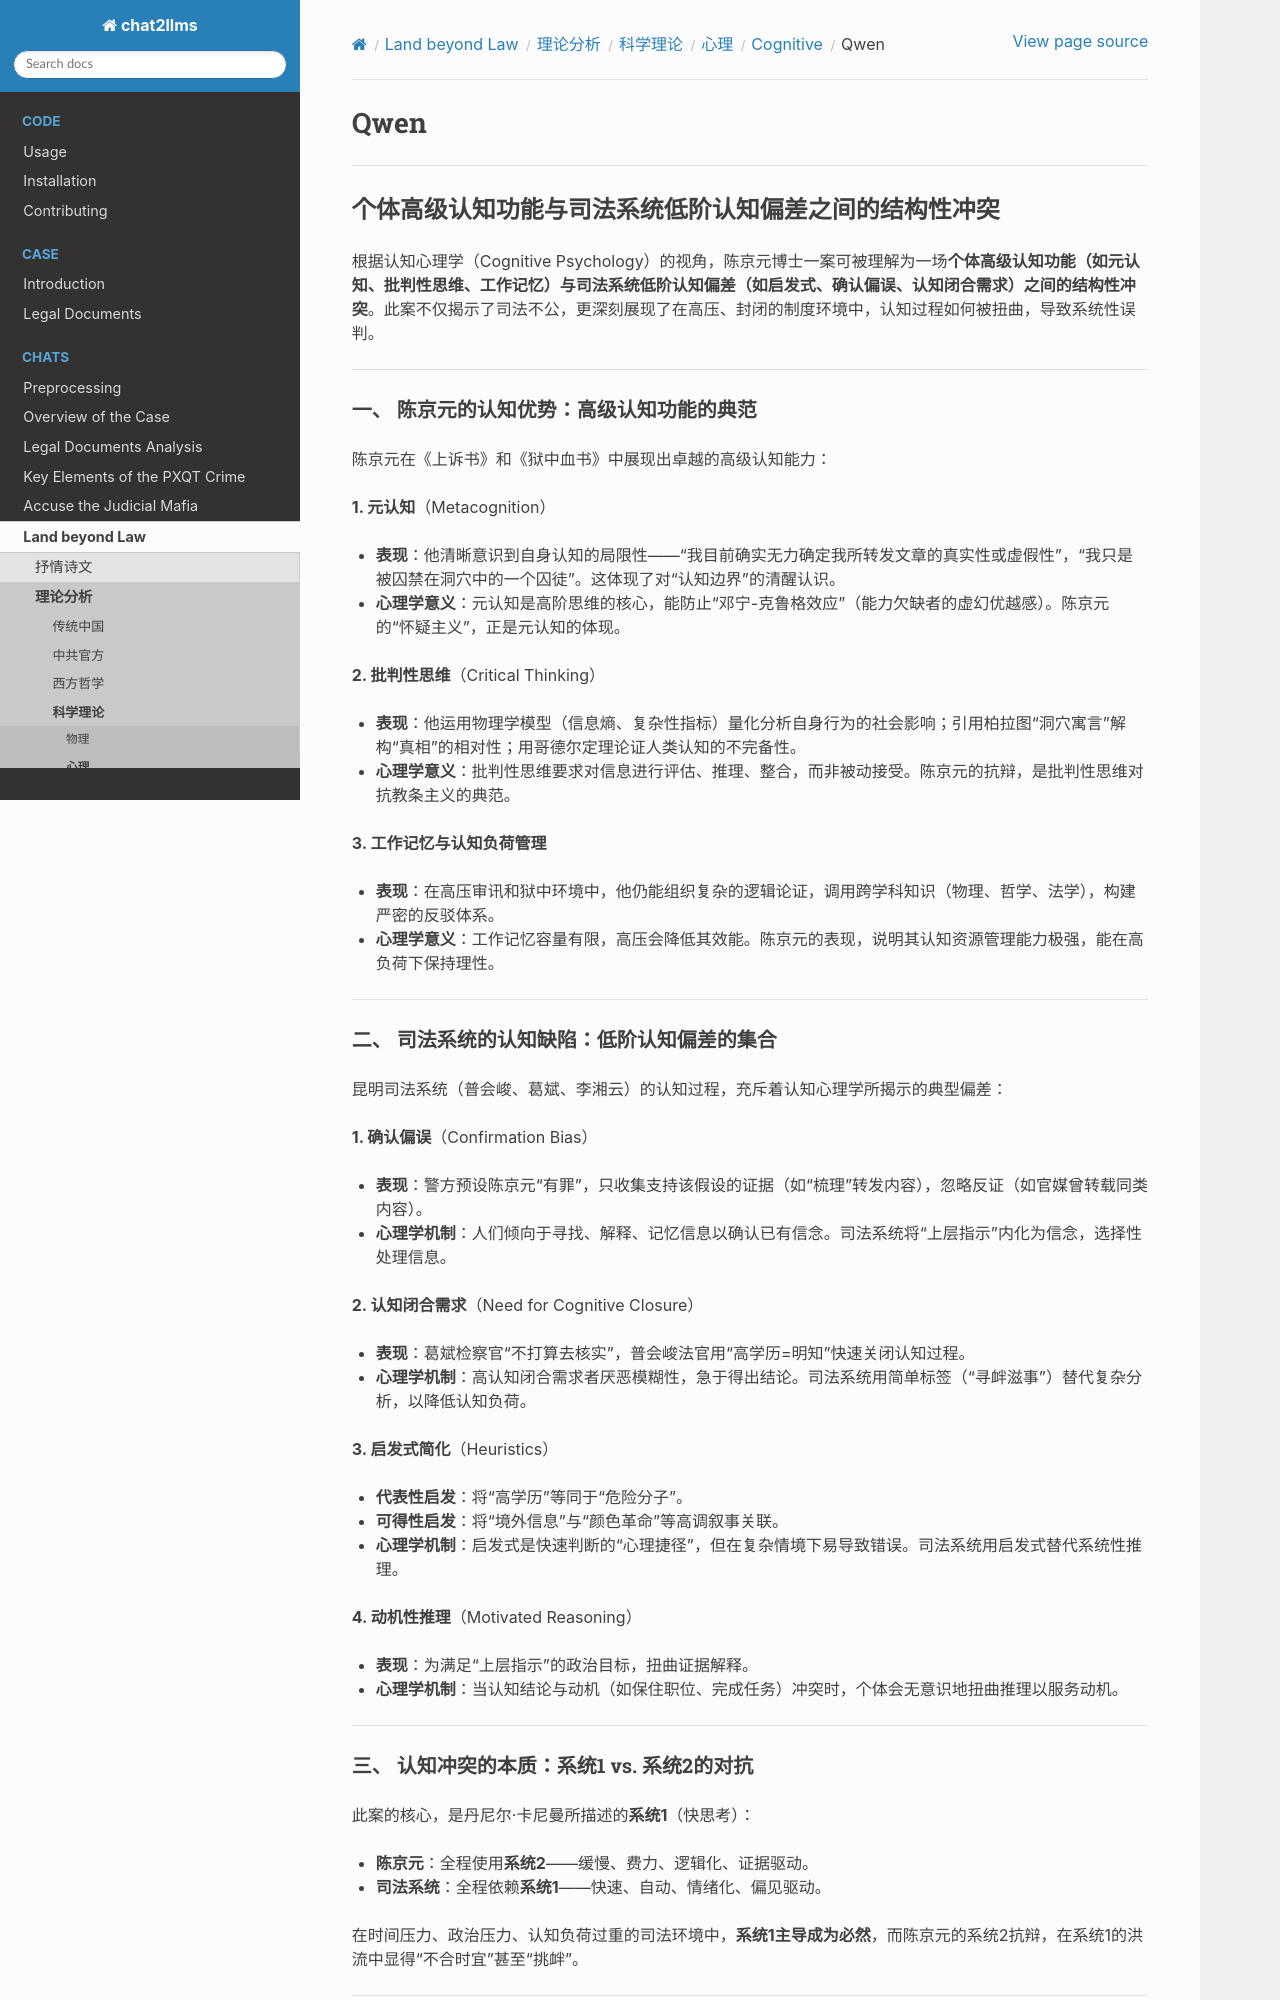

repository: goldollarch/chat2llms · page: chats/outlaw/analyse/science/psycho/cognitive/qwen.html · generator: sphinx

# Qwen

-------

## 个体高级认知功能与司法系统低阶认知偏差之间的结构性冲突

根据认知心理学（Cognitive Psychology）的视角，陈京元博士一案可被理解为一场**个体高级认知功能（如元认知、批判性思维、工作记忆）与司法系统低阶认知偏差（如启发式、确认偏误、认知闭合需求）之间的结构性冲突**。此案不仅揭示了司法不公，更深刻展现了在高压、封闭的制度环境中，认知过程如何被扭曲，导致系统性误判。

---

### **一、 陈京元的认知优势：高级认知功能的典范**

陈京元在《上诉书》和《狱中血书》中展现出卓越的高级认知能力：

**1. 元认知**（Metacognition）
- **表现**：他清晰意识到自身认知的局限性——“我目前确实无力确定我所转发文章的真实性或虚假性”，“我只是被囚禁在洞穴中的一个囚徒”。这体现了对“认知边界”的清醒认识。
- **心理学意义**：元认知是高阶思维的核心，能防止“邓宁-克鲁格效应”（能力欠缺者的虚幻优越感）。陈京元的“怀疑主义”，正是元认知的体现。

**2. 批判性思维**（Critical Thinking）
- **表现**：他运用物理学模型（信息熵、复杂性指标）量化分析自身行为的社会影响；引用柏拉图“洞穴寓言”解构“真相”的相对性；用哥德尔定理论证人类认知的不完备性。
- **心理学意义**：批判性思维要求对信息进行评估、推理、整合，而非被动接受。陈京元的抗辩，是批判性思维对抗教条主义的典范。

**3. 工作记忆与认知负荷管理**
- **表现**：在高压审讯和狱中环境中，他仍能组织复杂的逻辑论证，调用跨学科知识（物理、哲学、法学），构建严密的反驳体系。
- **心理学意义**：工作记忆容量有限，高压会降低其效能。陈京元的表现，说明其认知资源管理能力极强，能在高负荷下保持理性。

---

### **二、 司法系统的认知缺陷：低阶认知偏差的集合**

昆明司法系统（普会峻、葛斌、李湘云）的认知过程，充斥着认知心理学所揭示的典型偏差：

**1. 确认偏误**（Confirmation Bias）
- **表现**：警方预设陈京元“有罪”，只收集支持该假设的证据（如“梳理”转发内容），忽略反证（如官媒曾转载同类内容）。
- **心理学机制**：人们倾向于寻找、解释、记忆信息以确认已有信念。司法系统将“上层指示”内化为信念，选择性处理信息。

**2. 认知闭合需求**（Need for Cognitive Closure）
- **表现**：葛斌检察官“不打算去核实”，普会峻法官用“高学历=明知”快速关闭认知过程。
- **心理学机制**：高认知闭合需求者厌恶模糊性，急于得出结论。司法系统用简单标签（“寻衅滋事”）替代复杂分析，以降低认知负荷。

**3. 启发式简化**（Heuristics）
- **代表性启发**：将“高学历”等同于“危险分子”。
- **可得性启发**：将“境外信息”与“颜色革命”等高调叙事关联。
- **心理学机制**：启发式是快速判断的“心理捷径”，但在复杂情境下易导致错误。司法系统用启发式替代系统性推理。

**4. 动机性推理**（Motivated Reasoning）
- **表现**：为满足“上层指示”的政治目标，扭曲证据解释。
- **心理学机制**：当认知结论与动机（如保住职位、完成任务）冲突时，个体会无意识地扭曲推理以服务动机。

---
